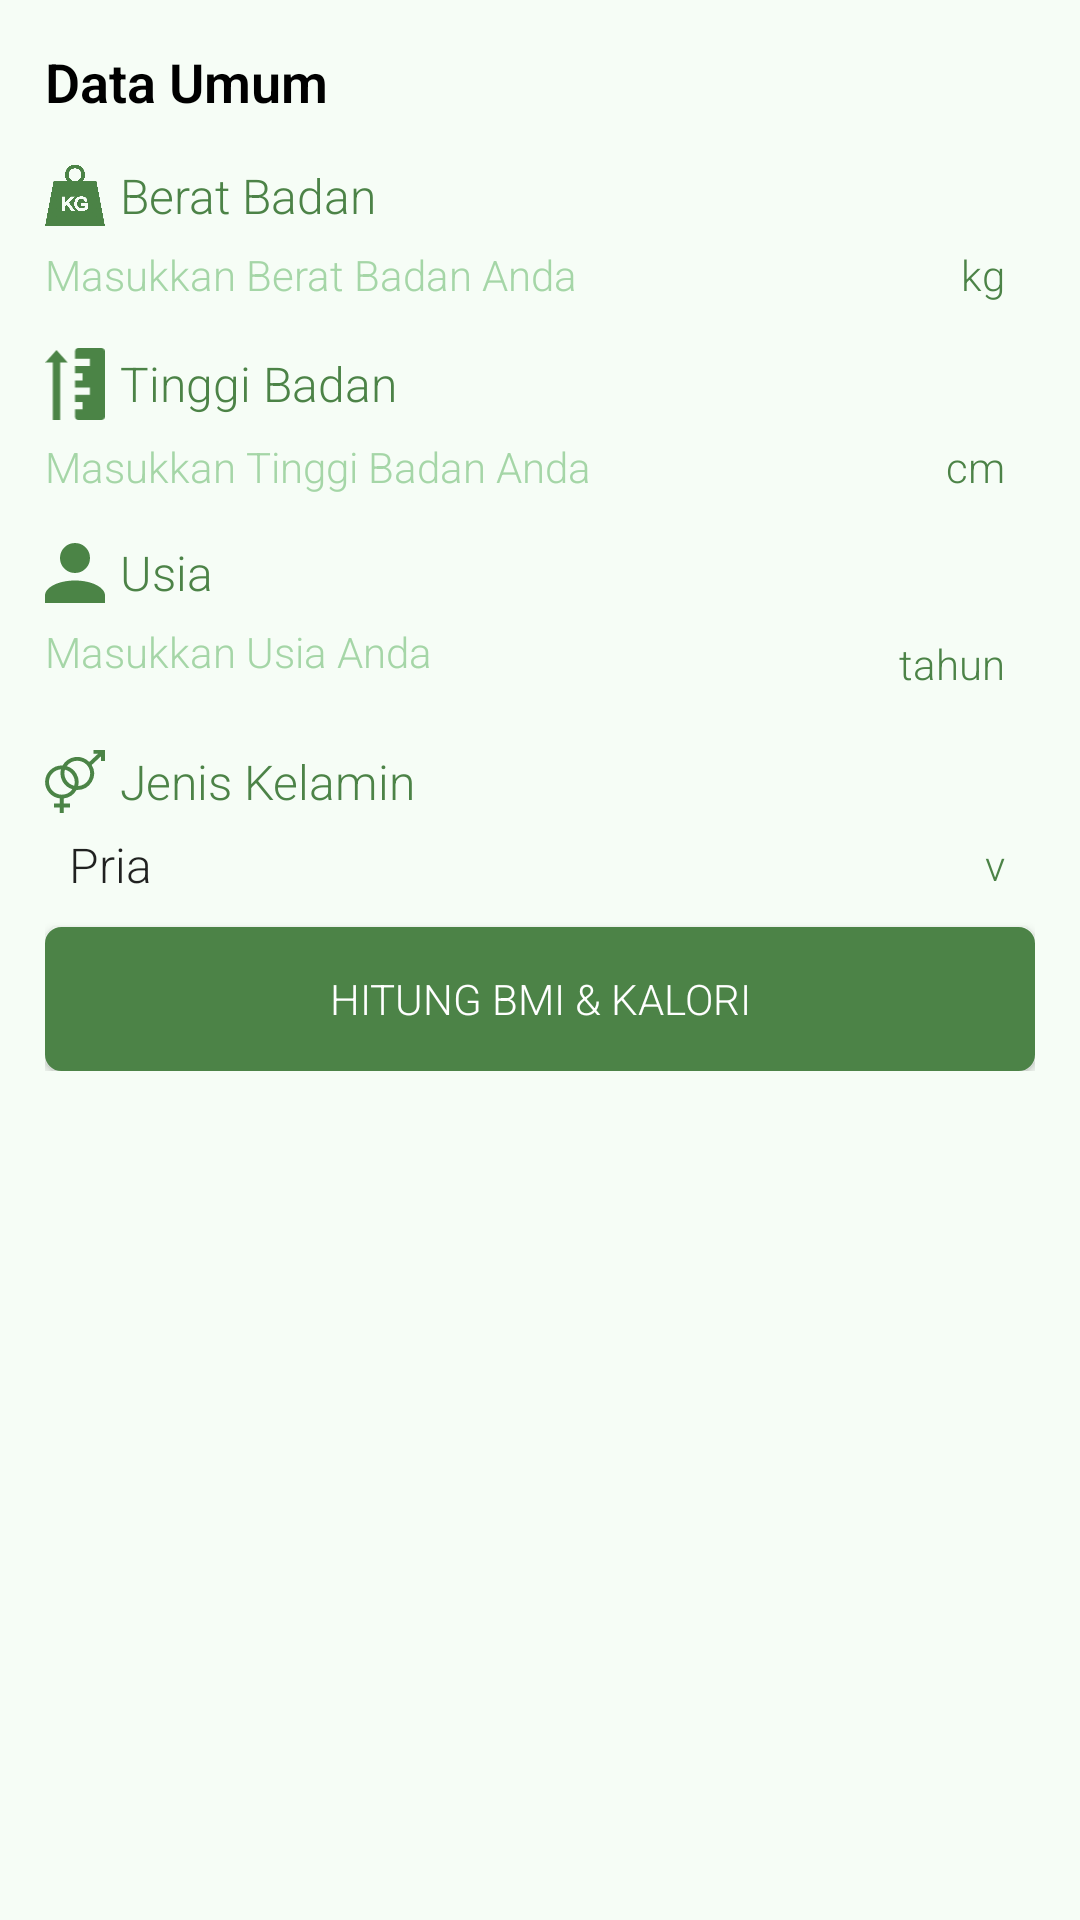

Produce the Android XML layout that renders to this screen, including the resource entries it uses.
<!-- AndroidManifest.xml: activity theme AppTheme -->
<!-- res/layout/activity_hitung_bmi.xml -->
<?xml version="1.0" encoding="utf-8"?>
<ScrollView xmlns:android="http://schemas.android.com/apk/res/android"
    xmlns:app="http://schemas.android.com/apk/res-auto"
    xmlns:tools="http://schemas.android.com/tools"
    android:layout_width="match_parent"
    android:layout_height="match_parent"
    android:background="@color/colorBackground"
    tools:context=".HitungBmiActivity">

    <LinearLayout
        android:layout_width="match_parent"
        android:layout_height="match_parent"
        android:orientation="vertical"
        android:padding="15dp">


        <TextView
            android:layout_width="match_parent"
            android:layout_height="wrap_content"
            android:text="@string/data_umum"
            android:textColor="@color/colorBlack"
            android:textSize="18sp"
            android:textStyle="bold" />

        <LinearLayout
            android:layout_width="match_parent"
            android:layout_height="wrap_content"
            android:layout_marginTop="15dp"
            android:orientation="horizontal">

            <ImageView
                android:layout_width="20dp"
                android:layout_height="match_parent"
                android:adjustViewBounds="true"
                android:src="@drawable/business" />

            <TextView
                android:layout_width="match_parent"
                android:layout_height="match_parent"
                android:layout_marginStart="5dp"
                android:gravity="center_vertical"
                android:text="@string/berat_badan"
                android:textColor="@color/colorPrimary"
                android:textSize="16sp" />
        </LinearLayout>

        <androidx.constraintlayout.widget.ConstraintLayout
            android:layout_width="match_parent"
            android:layout_height="wrap_content"
            android:layout_marginTop="6dp">

            <EditText
                android:id="@+id/et_berat_badan"
                android:layout_width="match_parent"
                android:layout_height="wrap_content"
                android:background="@drawable/edittext_background"
                android:hint="@string/masukkan_berat_badan_anda"
                android:inputType="number"
                android:textColorHint="@color/colorLightGreen"
                android:textCursorDrawable="@drawable/green_cursor"
                android:textSize="14sp"
                app:layout_constraintTop_toTopOf="parent" />

            <TextView
                android:layout_width="wrap_content"
                android:layout_height="match_parent"
                android:layout_marginEnd="10dp"
                android:gravity="center_vertical"
                android:text="@string/kg"
                android:textColor="@color/colorPrimary"
                app:layout_constraintBottom_toBottomOf="parent"
                app:layout_constraintEnd_toEndOf="parent"
                app:layout_constraintTop_toTopOf="parent" />
        </androidx.constraintlayout.widget.ConstraintLayout>

        <LinearLayout
            android:layout_width="match_parent"
            android:layout_height="wrap_content"
            android:layout_marginTop="15dp"
            android:orientation="horizontal">

            <ImageView
                android:layout_width="20dp"
                android:layout_height="match_parent"
                android:adjustViewBounds="true"
                android:src="@drawable/ic_height" />

            <TextView
                android:layout_width="match_parent"
                android:layout_height="match_parent"
                android:layout_marginStart="5dp"
                android:gravity="center_vertical"
                android:text="@string/tinggi_badan"
                android:textColor="@color/colorPrimary"
                android:textSize="16sp" />
        </LinearLayout>

        <androidx.constraintlayout.widget.ConstraintLayout
            android:layout_width="match_parent"
            android:layout_height="wrap_content"
            android:layout_marginTop="6dp">

            <EditText
                android:id="@+id/et_tinggi_badan"
                android:layout_width="match_parent"
                android:layout_height="wrap_content"
                android:background="@drawable/edittext_background"
                android:hint="@string/masukkan_tinggi_badan_anda"
                android:inputType="number"
                android:textColorHint="@color/colorLightGreen"
                android:textCursorDrawable="@drawable/green_cursor"
                android:textSize="14sp"
                app:layout_constraintTop_toTopOf="parent" />

            <TextView
                android:layout_width="wrap_content"
                android:layout_height="match_parent"
                android:layout_marginEnd="10dp"
                android:gravity="center_vertical"
                android:text="@string/cm"
                android:textColor="@color/colorPrimary"
                app:layout_constraintBottom_toBottomOf="parent"
                app:layout_constraintEnd_toEndOf="parent"
                app:layout_constraintTop_toTopOf="parent" />
        </androidx.constraintlayout.widget.ConstraintLayout>

        <LinearLayout
            android:layout_width="match_parent"
            android:layout_height="wrap_content"
            android:layout_marginTop="15dp"
            android:orientation="horizontal">

            <ImageView
                android:layout_width="20dp"
                android:layout_height="match_parent"
                android:adjustViewBounds="true"
                android:src="@drawable/ic_profile" />

            <TextView
                android:layout_width="match_parent"
                android:layout_height="match_parent"
                android:layout_marginStart="5dp"
                android:gravity="center_vertical"
                android:text="@string/usia"
                android:textColor="@color/colorPrimary"
                android:textSize="16sp" />
        </LinearLayout>

        <androidx.constraintlayout.widget.ConstraintLayout
            android:layout_width="match_parent"
            android:layout_height="wrap_content"
            android:layout_marginTop="6dp">

            <EditText
                android:id="@+id/et_usia"
                android:layout_width="match_parent"
                android:layout_height="wrap_content"
                android:layout_marginBottom="8dp"
                android:background="@drawable/edittext_background"
                android:hint="@string/masukkan_usia_anda"
                android:inputType="number"
                android:textColorHint="@color/colorLightGreen"
                android:textCursorDrawable="@drawable/green_cursor"
                android:textSize="14sp"
                app:layout_constraintBottom_toBottomOf="parent"
                app:layout_constraintTop_toTopOf="parent" />

            <TextView
                android:layout_width="wrap_content"
                android:layout_height="match_parent"
                android:layout_marginEnd="10dp"
                android:gravity="center_vertical"
                android:text="@string/tahun"
                android:textColor="@color/colorPrimary"
                app:layout_constraintBottom_toBottomOf="parent"
                app:layout_constraintEnd_toEndOf="parent"
                app:layout_constraintTop_toTopOf="parent" />
        </androidx.constraintlayout.widget.ConstraintLayout>

        <LinearLayout
            android:layout_width="match_parent"
            android:layout_height="wrap_content"
            android:layout_marginTop="15dp"
            android:orientation="horizontal">

            <ImageView
                android:layout_width="20dp"
                android:layout_height="match_parent"
                android:adjustViewBounds="true"
                android:src="@drawable/ic_gender" />

            <TextView
                android:layout_width="match_parent"
                android:layout_height="match_parent"
                android:layout_marginStart="5dp"
                android:gravity="center_vertical"
                android:text="@string/jenis_kelamin"
                android:textColor="@color/colorPrimary"
                android:textSize="16sp" />
        </LinearLayout>


        <androidx.constraintlayout.widget.ConstraintLayout
            android:layout_width="match_parent"
            android:layout_height="wrap_content"
            android:layout_marginTop="6dp">

            <Spinner
                android:id="@+id/spinner_jk"
                android:layout_width="match_parent"
                android:layout_height="wrap_content"
                android:background="@drawable/edittext_background"
                android:entries="@array/jk_array"
                app:layout_constraintStart_toStartOf="parent"
                app:layout_constraintTop_toTopOf="parent" />

            <TextView
                android:layout_width="wrap_content"
                android:layout_height="match_parent"
                android:layout_marginEnd="10dp"
                android:gravity="center_vertical"
                android:text="@string/v"
                android:textColor="@color/colorPrimary"
                app:layout_constraintBottom_toBottomOf="parent"
                app:layout_constraintEnd_toEndOf="parent"
                app:layout_constraintTop_toTopOf="parent" />
        </androidx.constraintlayout.widget.ConstraintLayout>

        <Button
            android:id="@+id/btn_hitung_bmi"
            android:layout_width="match_parent"
            android:layout_height="wrap_content"
            android:layout_marginTop="10dp"
            android:background="@drawable/button_green_selector"
            android:text="@string/hitung_bmi_dan_kalori"
            android:textColor="@drawable/button_green_selector" />


    </LinearLayout>
</ScrollView>
<!-- resources referenced by this layout -->
<resources>
  <string-array name="jk_array">
          <item>Pria</item>
          <item>Wanita</item>
      </string-array>
  <color name="colorBackground">#F6FDF6</color>
  <color name="colorBlack">#000</color>
  <color name="colorLightGreen">#A5D6A7</color>
  <color name="colorPrimary">#4C8347</color>
  <!-- drawable button_green_selector (drawable) -->
  <?xml version="1.0" encoding="utf-8"?>
  <selector xmlns:android="http://schemas.android.com/apk/res/android">
      <item android:color="@color/colorPrimary" android:drawable="@drawable/shape_round_white" android:state_pressed="true" />
      <item android:color="@color/colorWhite" android:drawable="@drawable/shape_round_green" />
  </selector>
  <!-- drawable ic_height (drawable) -->
  <vector android:height="170dp" android:viewportHeight="17"
      android:viewportWidth="13.6" android:width="140dp" xmlns:android="http://schemas.android.com/apk/res/android">
      <path android:fillColor="#4b8446" android:pathData="M6.8,0.85v1.7h3.4v1.7L6.8,4.25v1.7h1.7v1.7L6.8,7.65v1.7h3.4v1.7L6.8,11.05v1.7h1.7v1.7L6.8,14.45v1.7a0.85,0.85 0,0 0,0.85 0.85h5.1a0.85,0.85 0,0 0,0.85 -0.85L13.6,0.85A0.85,0.85 0,0 0,12.75 0h-5.1A0.85,0.85 0,0 0,6.8 0.85Z"/>
      <path android:fillColor="#4b8446" android:pathData="M0,3.4 L2.55,0.498l2.55,2.9L3.4,3.398v13.6L1.7,16.998L1.7,3.4Z"/>
  </vector>
  <!-- drawable ic_profile (drawable) -->
  <vector android:height="160dp" android:viewportHeight="16"
      android:viewportWidth="16" android:width="160dp" xmlns:android="http://schemas.android.com/apk/res/android">
      <path android:fillColor="#4b8446" android:pathData="M0,16v-2c0,-2.2 3.6,-4 8,-4s8,1.8 8,4v2ZM4,4a4,4 0,1 1,4 4A4,4 0,0 1,4 4Z"/>
  </vector>
  <string name="berat_badan">Berat Badan</string>
  <string name="cm">cm</string>
  <string name="data_umum">Data Umum</string>
  <string name="hitung_bmi_dan_kalori">Hitung BMI &amp; Kalori</string>
  <string name="jenis_kelamin">Jenis Kelamin</string>
  <string name="kg">kg</string>
  <string name="masukkan_berat_badan_anda">Masukkan Berat Badan Anda</string>
  <string name="masukkan_tinggi_badan_anda">Masukkan Tinggi Badan Anda</string>
  <string name="masukkan_usia_anda">Masukkan Usia Anda</string>
  <string name="tahun">tahun</string>
  <string name="tinggi_badan">Tinggi Badan</string>
  <string name="usia">Usia</string>
  <string name="v">v</string>
  <style name="AppTheme" parent="Theme.AppCompat.Light.DarkActionBar">
          
          <item name="colorPrimary">@color/colorPrimary</item>
          <item name="colorPrimaryDark">@color/colorPrimaryDark</item>
          <item name="colorAccent">@color/colorAccent</item>
          <item name="android:fontFamily">sans-serif-light</item>
      </style>
  <!-- drawable shape_round_white (drawable) -->
  <?xml version="1.0" encoding="utf-8"?>
  <shape xmlns:android="http://schemas.android.com/apk/res/android">
      <solid android:color="@color/colorWhite" />
      <stroke
          android:width="1dp"
          android:color="@color/colorPrimary" />
      <corners android:radius="5dp" />
      <padding
          android:bottom="10dp"
          android:left="10dp"
          android:right="10dp"
          android:top="10dp" />
  </shape>
  <color name="colorWhite">#fff</color>
  <!-- drawable shape_round_green (drawable) -->
  <?xml version="1.0" encoding="utf-8"?>
  <shape xmlns:android="http://schemas.android.com/apk/res/android">
      <solid android:color="@color/colorPrimary" />
      <stroke
          android:width="1dp"
          android:color="@color/colorPrimary" />
      <corners android:radius="5dp" />
      <padding
          android:bottom="10dp"
          android:left="10dp"
          android:right="10dp"
          android:top="10dp" />
  </shape>
  <color name="colorPrimaryDark">#1B5E20</color>
  <color name="colorAccent">#D63F4F</color>
</resources>
